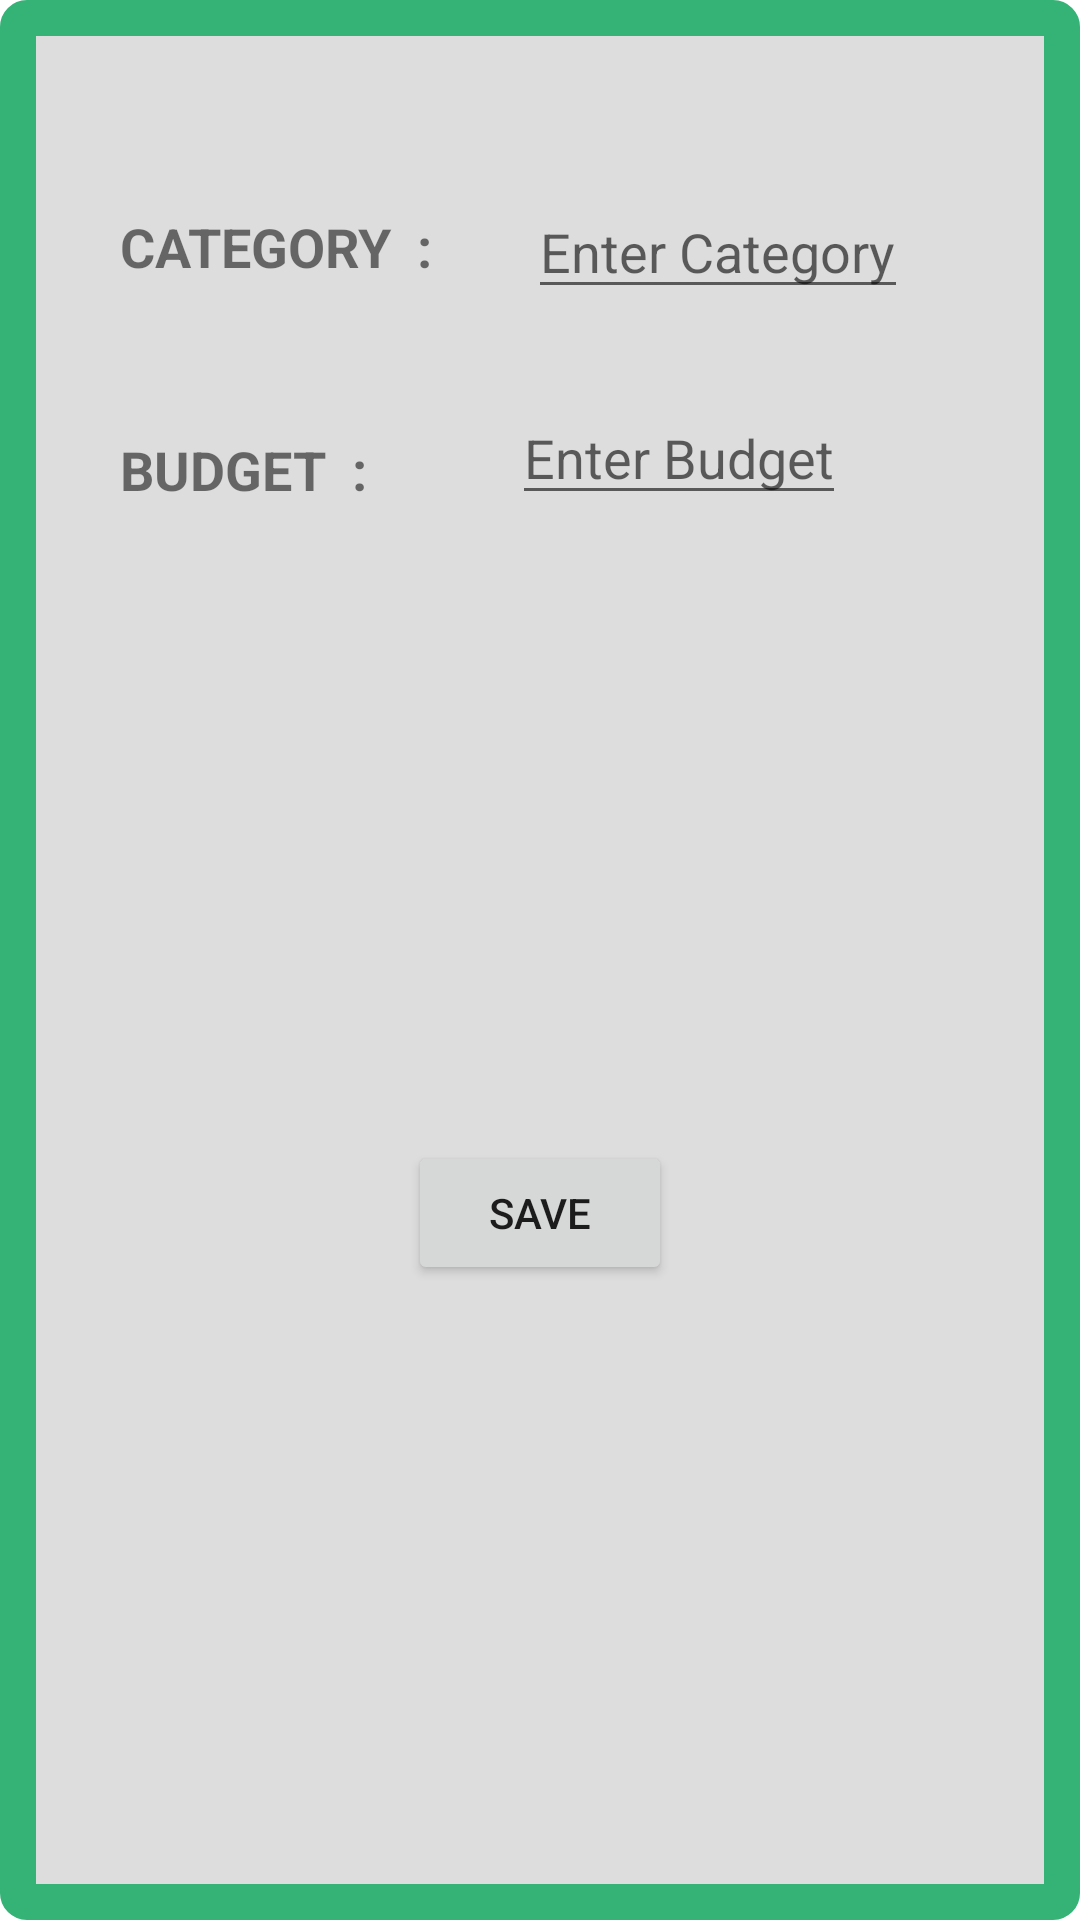

Here is an Android app screen rendered from its layout file. Give the layout XML and the strings, colors and styles it references.
<!-- AndroidManifest.xml: application theme Theme.Pebuplan -->
<!-- res/layout/budget_dialog_layout.xml -->
<androidx.constraintlayout.widget.ConstraintLayout
    xmlns:android="http://schemas.android.com/apk/res/android"
    xmlns:app="http://schemas.android.com/apk/res-auto"
    android:layout_width="match_parent"
    android:background="@drawable/bg_green_boder"
    android:padding="20dp"
    android:layout_height="wrap_content">

    <TextView
        android:id="@+id/category"
        android:layout_width="wrap_content"
        android:layout_height="wrap_content"
        android:layout_marginStart="20dp"
        android:layout_marginTop="50dp"
        android:text="Category  : "
        android:textSize="18sp"
        android:textStyle="bold"
        android:textAllCaps="true"
        app:layout_constraintStart_toStartOf="parent"
        app:layout_constraintTop_toTopOf="parent"/>

    <EditText
        android:id="@+id/category_et"
        android:layout_width="wrap_content"
        android:layout_height="wrap_content"
        android:hint="Enter Category"
        android:layout_marginTop="50dp"
        android:layout_marginEnd="10dp"
        app:layout_constraintStart_toEndOf="@id/category"
        app:layout_constraintTop_toTopOf="parent"
        app:layout_constraintBottom_toBottomOf="@+id/category"
        app:layout_constraintEnd_toEndOf="parent"/>

    <TextView
        android:id="@+id/budget"
        android:layout_width="wrap_content"
        android:layout_height="wrap_content"
        android:layout_marginStart="20dp"
        android:layout_marginTop="50dp"
        android:text="Budget  :"
        android:textSize="18sp"
        android:textStyle="bold"
        android:textAllCaps="true"
        app:layout_constraintStart_toStartOf="parent"
        app:layout_constraintTop_toBottomOf="@id/category"/>

    <EditText
        android:id="@+id/budget_et"
        android:layout_width="wrap_content"
        android:layout_height="wrap_content"
        android:layout_marginTop="30dp"
        android:hint="Enter Budget"
        android:layout_marginEnd="10dp"
        app:layout_constraintStart_toEndOf="@id/budget"
        app:layout_constraintBottom_toBottomOf="@+id/budget"
        app:layout_constraintEnd_toEndOf="parent"
        app:layout_constraintTop_toBottomOf="@id/category_et" />

    <Button
        android:id="@+id/add_budget"
        android:layout_width="wrap_content"
        android:layout_height="wrap_content"
        android:text="Save"
        android:layout_marginTop="50dp"
        android:layout_marginBottom="30dp"
        app:layout_constraintTop_toBottomOf="@id/budget"
        app:layout_constraintEnd_toEndOf="parent"
        app:layout_constraintBottom_toBottomOf="parent"
        app:layout_constraintStart_toStartOf="parent"/>

</androidx.constraintlayout.widget.ConstraintLayout>
<!-- resources referenced by this layout -->
<resources>
  <!-- drawable bg_green_boder (drawable) -->
  <?xml version="1.0" encoding="utf-8"?>
  <shape xmlns:android="http://schemas.android.com/apk/res/android">
  
      <stroke
          android:width="12dp"
          android:color="@color/purple_500"/>
  
      <corners
          android:radius="3dp"/>
  
      <solid
          android:color="@color/grey"/>
  
  </shape>
  <style name="Theme.Pebuplan" parent="Theme.MaterialComponents.DayNight.NoActionBar">
          
          <item name="colorPrimary">@color/purple_500</item>
          <item name="colorPrimaryVariant">@color/purple_700</item>
          <item name="colorOnPrimary">@color/white</item>
          
          <item name="colorSecondary">@color/teal_200</item>
          <item name="colorSecondaryVariant">@color/teal_700</item>
          <item name="colorOnSecondary">@color/black</item>
          
          <item name="android:statusBarColor">?attr/colorPrimaryVariant</item>
  
          
      </style>
  <color name="purple_500">#35b276</color>
  <color name="grey">#dddddd</color>
  <color name="purple_700">#41A545</color>
  <color name="white">#FFFFFFFF</color>
  <color name="teal_200">#FF03DAC5</color>
  <color name="teal_700">#FF018786</color>
  <color name="black">#FF000000</color>
</resources>
